pico-8 play session: hold ← + tap ❎

[t = 1 s] hold ← ~1s, tap ❎ ~2×
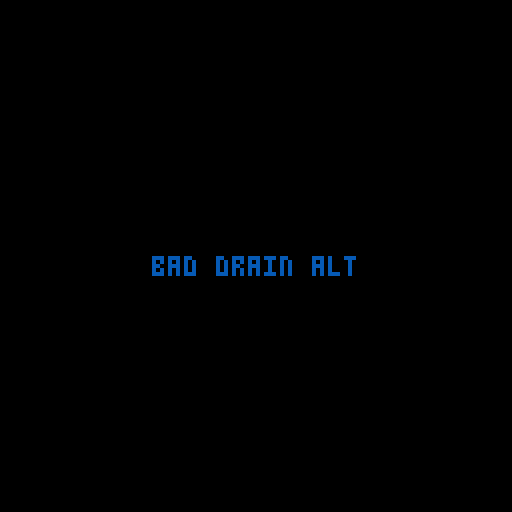
[t = 6 s] hold ← ~6s, tap ❎ ~10×
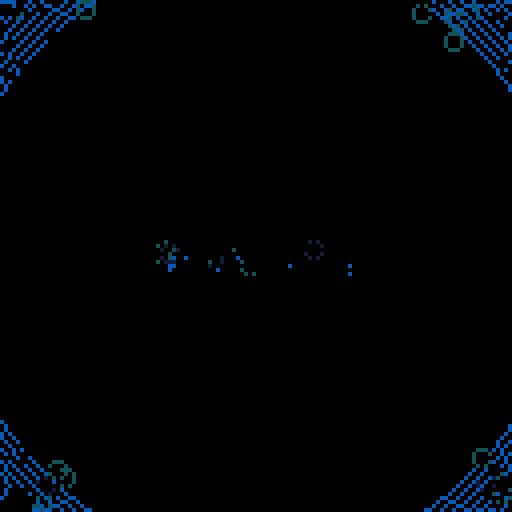
[t = 8 s] hold ← ~8s, tap ❎ ~14×
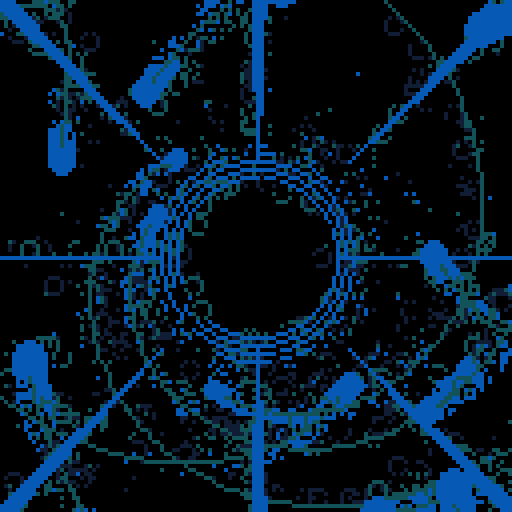

pico-8 cartridge
version 34
__lua__
-- bad drain alt
-- alexthescott
-- 9/13/21

-- z/x changes direction

p={143,142,133,13,141,130,140,131,129}
pal(p,1)

function new_center(col)
	-- circle shrinking effect
	c={}
	c.r=95
	c.col=col
	
	c.new_color=function(self,col)
		self.col=col
	end
	
	c.update=function(self)
		dif=-self.r/100
		self.r+=dif
	end
	
	c.draw=function(self)
		if self.r<12 or self.r\1%2==0 then
			circ(64,64,self.r-4,self.col)
			circ(64,64,self.r-2,self.col)
			circ(64,64,self.r,self.col)
		end
		
		if self.r>10 then
			-- lines towards center
			for i=-2,3 do
				line(i+64,-32,64,64-self.r,self.col)
				line(i+-32,64,64-self.r,64,self.col)
				line(i+64+self.r,64,160,64,self.col)
				line(i+64,160,64,64+self.r,self.col)
				line(i+0,0,64-self.r,64-self.r,self.col)
				line(i+128,0,64+self.r,64-self.r,self.col)
				line(i+0,128,64-self.r,64+self.r,self.col)
				line(i+128,128,64+self.r,64+self.r,self.col)
			end
		end
	end
	
	add(centers,c)
end

function new_particle(c,dir)
	p={}
	p.p={}
	p.c=c
	p.s=4
	p.a=rnd(1)
	p.av=-0.00005*(1+rnd(80)\1)
	p.r=91
	p.rv=0.5
	p.ra=0.000075*(dir*2-1)
	p.x=64+cos(p.a)*p.r
	p.y=64+sin(p.a)*p.r
	
	p.draw=function(self)
		-- draw trail
		for i=1,#self.p-1 do
			a=self.p[i]
			b=self.p[i+1]
			line(a.x,a.y,b.x,b.y,self.c+1)
		end
		circfill(self.x,self.y,self.s,self.c)
	end
	
	p.update=function(self)
		self.a+=self.av
		self.av+=self.ra
		self.r-=self.rv
		self.x=64+cos(self.a)*self.r
		self.y=64+sin(self.a)*self.r
		
		-- shrink particle circle
		if self.r<25 then
			self.s=1
		elseif self.r<40 then
			self.s=2
		elseif self.r<60 then
			self.s=3
		end
		
		-- add trail points
		local pnt={}
		pnt.x=self.x
		pnt.y=self.y
		add(self.p,pnt)
	end
	
	p.destroy=function(self)
		-- destroy @ center of screen
		if self.x<=65 and self.x>=63
					and self.y<=65 and self.y>=63 then
				del(particles,self)
		end
	end
	
	add(particles,p)
end

function burn()
	for i=1,128 do
		x=(rnd(64)\1)*2
		y=(rnd(64)\1)*2
		x=rnd(128)\1
		y=rnd(128)\1
		
		if x<64 then
			dx=2
		else
			dx=-2
		end
		
		if y<64 then
			dy=2
		else
			dy=-2
		end
		
		pc=pget(x,y)
		if pc%3!=0 then
			circ(x+dx,y+dy,2,pc+1)
		end
		if rnd(1)<0.75 then
			circ(x,y,2,0)
			pset(x,y,0)
		end
	end
end

particles={}
dir=rnd(2)\1
global_color=1+3*(rnd(3)\1)
fc=0

centers={}
new_center(global_color)

_set_fps(60)
cls()
::♥::
if t()<2 then
	print("bad drain alt",38,64,global_color)
else
	burn()
	
	fc+=1
	
	if fc%9==0 then
		new_particle(global_color,dir)
	end
	
	if fc%1600==0 then
		fc=0
		global_color+=3
		global_color%=9
		new_center(global_color)
		
		if #centers==3 then
			del(centers,centers[1])
		end
		
		if dir==0 then
			dir=1
		else
			dir=0
		end
	end
	
	for p in all(particles) do
		p:draw()
		p:update()
		p:destroy()
	end
	
	for c in all(centers) do
		c:draw()
		c:update()
	end
	
	circfill(64,64,3,0)
	
	if btnp(5) or btnp(4) then
		if dir==0 then
			dir=1
		else
			dir=0
		end
	end
end
flip()
goto ♥
__gfx__
00000000000000000000000000000000000000000000000000000000000000000000000000000000000000000000000000000000000000000000000000000000
00000000000000000000000000000000000000000000000000000000000000000000000000000000000000000000000000000000000000000000000000000000
00700700000000000000000000000000000000000000000000000000000000000000000000000000000000000000000000000000000000000000000000000000
00077000000000000000000000000000000000000000000000000000000000000000000000000000000000000000000000000000000000000000000000000000
00077000000000000000000000000000000000000000000000000000000000000000000000000000000000000000000000000000000000000000000000000000
00700700000000000000000000000000000000000000000000000000000000000000000000000000000000000000000000000000000000000000000000000000
